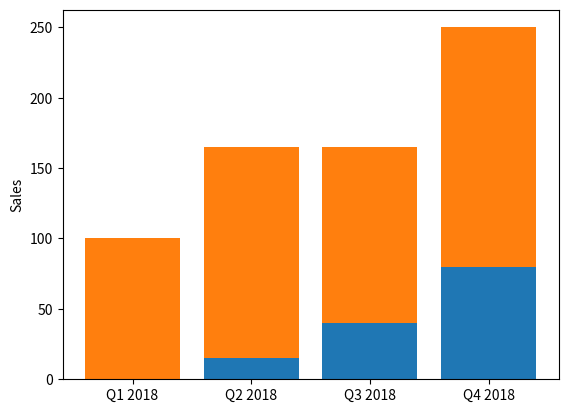

This chart was generated by the following Python code:
import matplotlib.pyplot as plt

VALUESA = [100,150,125,170]
VALUESB = [0,15,40,80]


POS = [0,1,2,3]
LABELS = ['Q1 2018','Q2 2018','Q3 2018','Q4 2018']

plt.bar(POS,VALUESB)
plt.bar(POS,VALUESA,bottom=VALUESB)
plt.xticks(POS, LABELS)
plt.ylabel('Sales')
plt.xticks(POS, LABELS)

plt.show()
